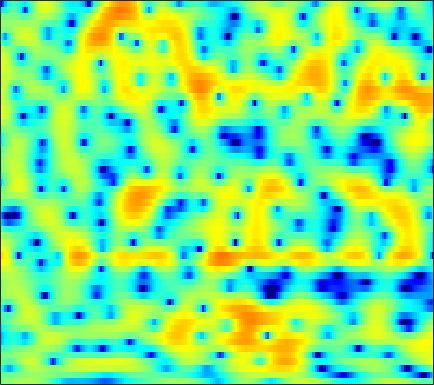

The file beside this chart, header and first rows:
-0.20265, -0.015968, 0.24128, 0.50779, 0.70793, 0.95399, 1.1844, 1.3418, 1.5228, 1.6676, 1.7654, 1.8115, 1.8272, 1.7802, 1.7004, 1.5383, 1.3099, 1.0812, 0.7115, 0.25186, -0.30348, -0.77351, -1.502, -2.3268
-0.986, -0.9947, -0.9768, -0.9167, -0.8447, -0.7016, -0.5162, -0.3557, -0.1214, 0.1199, 0.3508, 0.5075, 0.6934, 0.839, 0.917, 0.9795, 0.99, 0.9658, 0.8916, 0.7733, 0.6136, 0.4768, 0.2732, 0.04915
-3.492, -4.881, -7.024, -8.978, -9.49, -8.284, -6.098, -4.491, -2.669, -1.23, -0.1073, 0.5588, 1.238, 1.712, 1.944, 2.109, 2.128, 2.066, 1.879, 1.61, 1.292, 1.046, 0.745, 0.5146
-0.0775, -0.7472, -1.572, -2.134, -2.218, -1.846, -1.05, -0.3165, 0.6636, 1.563, 2.297, 2.729, 3.136, 3.337, 3.35, 3.164, 2.742, 2.25, 1.325, 0.03271, -1.739, -3.505, -6.748, -11.73
-0.5653, -0.5157, -0.4135, -0.2741, -0.1273, 0.1154, 0.4031, 0.6432, 0.976, 1.305, 1.597, 1.776, 1.953, 2.033, 2.018, 1.888, 1.627, 1.327, 0.7867, 0.09248, -0.7268, -1.402, -2.264, -2.963
-3.616, -3.192, -2.654, -2.19, -1.867, -1.511, -1.211, -1.017, -0.7916, -0.5703, -0.3126, -0.09826, 0.2254, 0.5625, 0.8215, 1.142, 1.425, 1.59, 1.73, 1.772, 1.726, 1.633, 1.442, 1.192
-8.658, -7.172, -5.694, -4.654, -4.153, -3.83, -3.883, -4.156, -4.844, -5.812, -6.725, -7.004, -6.285, -4.616, -3.201, -1.458, -0.01027, 0.8837, 1.829, 2.532, 3.016, 3.253, 3.421, 3.439
-8.988, -7.669, -6.202, -5.079, -4.495, -4.085, -4.106, -4.412, -5.314, -6.738, -8.468, -9.348, -8.597, -6.182, -4.276, -2.092, -0.3951, 0.5933, 1.6, 2.326, 2.818, 3.06, 3.242, 3.3
-7.016, -5.747, -4.339, -3.201, -2.523, -1.818, -1.312, -1.048, -0.7963, -0.6129, -0.4339, -0.2608, 0.0393, 0.4478, 0.786, 1.23, 1.603, 1.799, 1.945, 1.914, 1.732, 1.516, 1.155, 0.7624
-3.341, -2.733, -1.954, -1.23, -0.7181, -0.0591, 0.5546, 0.9803, 1.493, 1.936, 2.311, 2.534, 2.766, 2.916, 2.945, 2.859, 2.605, 2.29, 1.674, 0.7932, -0.4278, -1.596, -3.557, -5.959
-2.245, -2.545, -2.764, -2.624, -2.26, -1.462, -0.454, 0.3119, 1.271, 2.08, 2.718, 3.081, 3.389, 3.515, 3.485, 3.276, 2.865, 2.417, 1.633, 0.5869, -0.757, -1.998, -4.013, -6.369
-4.108, -6.488, -11.68, -20.71, -14.04, -7.264, -3.471, -1.518, 0.3693, 1.701, 2.603, 3.047, 3.379, 3.433, 3.322, 3.007, 2.539, 2.094, 1.414, 0.6941, -0.01555, -0.512, -1.087, -1.535
-0.7836, -1.498, -2.28, -2.554, -2.267, -1.338, -0.1694, 0.6784, 1.64, 2.331, 2.759, 2.888, 2.813, 2.46, 2.021, 1.19, 0.1039, -0.8449, -2.168, -3.323, -3.962, -3.973, -3.472, -2.674
1.035, 1.148, 1.294, 1.474, 1.643, 1.91, 2.188, 2.371, 2.547, 2.6, 2.486, 2.268, 1.785, 1.044, 0.2754, -1.088, -2.95, -4.795, -8.274, -14.33, -27.91, -16.32, -9.613, -6.061
0.5988, 1.013, 1.453, 1.79, 1.983, 2.159, 2.25, 2.261, 2.188, 2.004, 1.7, 1.388, 0.8422, 0.1483, -0.4726, -1.425, -2.51, -3.371, -4.484, -5.341, -5.683, -5.503, -4.8, -3.802
0.4525, 0.904, 1.367, 1.686, 1.838, 1.939, 1.927, 1.849, 1.66, 1.373, 0.998, 0.663, 0.1463, -0.435, -0.8872, -1.499, -2.084, -2.482, -2.898, -3.146, -3.192, -3.094, -2.785, -2.331
1.395, 1.739, 2.058, 2.215, 2.238, 2.157, 1.969, 1.761, 1.409, 0.9878, 0.4902, 0.06664, -0.5428, -1.21, -1.739, -2.453, -3.1, -3.493, -3.856, -3.98, -3.846, -3.596, -3.119, -2.526
3.195, 3.42, 3.498, 3.348, 3.109, 2.648, 2.077, 1.62, 1.021, 0.4291, -0.1533, -0.6269, -1.352, -2.265, -3.116, -4.501, -6.092, -7.31, -8.502, -8.532, -7.516, -6.494, -5.158, -4.021
5.75, 5.763, 5.41, 4.643, 3.799, 2.34, 0.6205, -0.6597, -1.901, -2.308, -2.137, -1.958, -2.016, -2.54, -3.309, -5.002, -7.713, -10.79, -16.94, -15.97, -10.45, -7.949, -6.012, -5.208
6.837, 6.561, 5.787, 4.469, 3.054, 0.4151, -3.554, -8.218, -18.98, -10.99, -6.242, -4.45, -3.279, -2.925, -3.017, -3.469, -4.099, -4.512, -4.856, -4.716, -4.2, -3.8, -3.447, -3.646
5.186, 4.796, 4.029, 2.976, 2.01, 0.5288, -1.082, -2.216, -3.389, -4.048, -4.344, -4.556, -4.935, -5.569, -6.161, -6.908, -7.335, -7.288, -6.65, -5.578, -4.429, -3.583, -2.625, -1.825
3.737, 3.343, 2.712, 1.991, 1.395, 0.5475, -0.3072, -0.9522, -1.794, -2.647, -3.57, -4.387, -5.739, -7.655, -9.719, -14.05, -23.95, -22.39, -12.95, -8.3, -5.341, -3.686, -1.94, -0.5625
1.744, 1.285, 0.6651, 0.0711, -0.3555, -0.8709, -1.347, -1.677, -2.093, -2.525, -3.021, -3.465, -4.213, -5.093, -5.854, -6.84, -7.264, -6.973, -5.76, -4.086, -2.432, -1.305, 0.00387, 1.075
-1.745, -2.523, -3.443, -4.154, -4.485, -4.678, -4.632, -4.464, -4.146, -3.755, -3.352, -3.064, -2.725, -2.432, -2.211, -1.882, -1.47, -1.075, -0.4339, 0.267, 0.9983, 1.519, 2.128, 2.621
-7.09, -9.128, -11.7, -13.13, -13.12, -12.4, -11.28, -10.26, -8.656, -6.889, -5.186, -4.008, -2.605, -1.427, -0.6626, 0.2337, 0.9864, 1.491, 2.094, 2.607, 3.033, 3.282, 3.499, 3.571
-9.999, -13.7, -20.5, -23.8, -21.39, -20.83, -23.64, -23.79, -16.54, -11.06, -7.232, -5.07, -2.803, -1.061, -0.02174, 1.105, 1.988, 2.523, 3.081, 3.5, 3.769, 3.88, 3.899, 3.748
-5.314, -6.654, -8.374, -9.826, -10.74, -11.69, -12.18, -11.69, -9.751, -7.168, -4.764, -3.213, -1.496, -0.1557, 0.6567, 1.499, 2.149, 2.52, 2.894, 3.15, 3.294, 3.327, 3.268, 3.076
-1.305, -1.772, -2.318, -2.748, -2.959, -3.062, -2.913, -2.623, -2.06, -1.351, -0.5924, -0.07547, 0.4971, 0.9164, 1.121, 1.269, 1.308, 1.304, 1.311, 1.337, 1.405, 1.453, 1.468, 1.389
0.3052, 0.3852, 0.5832, 0.8506, 1.075, 1.371, 1.662, 1.862, 2.088, 2.238, 2.271, 2.188, 1.899, 1.385, 0.8165, -0.1317, -1.28, -2.126, -2.944, -3.1, -2.642, -2.126, -1.518, -1.195
-1.887, -0.8762, 0.4882, 1.698, 2.451, 3.245, 3.807, 4.074, 4.25, 4.195, 3.878, 3.47, 2.644, 1.429, 0.197, -2.02, -5.27, -8.968, -18.84, -16.7, -9.116, -6.375, -4.261, -3.249
-8.264, -4.601, -1.41, 0.7553, 1.939, 3.091, 3.842, 4.178, 4.343, 4.205, 3.778, 3.265, 2.323, 1.084, -0.02792, -1.747, -3.644, -5.025, -6.39, -6.603, -5.816, -4.962, -3.933, -3.226
-3.508, -2.226, -0.5467, 0.906, 1.787, 2.682, 3.252, 3.481, 3.513, 3.25, 2.71, 2.116, 1.108, -0.1177, -1.14, -2.572, -3.91, -4.718, -5.389, -5.477, -5.051, -4.502, -3.661, -2.85
-0.8069, -0.0558, 0.9075, 1.756, 2.29, 2.825, 3.12, 3.179, 3.026, 2.598, 1.871, 1.125, -0.146, -1.781, -3.255, -5.607, -8.361, -10.48, -12.06, -10.87, -8.502, -6.783, -4.794, -3.162
-0.229, 0.4764, 1.308, 1.991, 2.398, 2.772, 2.948, 2.922, 2.682, 2.174, 1.378, 0.5871, -0.7766, -2.523, -4.137, -6.766, -10.19, -13.28, -16.15, -13.57, -9.918, -7.672, -5.264, -3.319
-0.6664, 0.03098, 0.8668, 1.581, 2.006, 2.411, 2.615, 2.62, 2.416, 1.962, 1.258, 0.5591, -0.5972, -1.978, -3.151, -4.796, -6.375, -7.336, -8.056, -7.985, -7.15, -6.187, -4.655, -3.066
-2.086, -1.209, -0.06748, 0.9314, 1.545, 2.161, 2.513, 2.619, 2.531, 2.198, 1.617, 1.015, 0.00544, -1.261, -2.373, -4.084, -6.028, -7.62, -9.627, -10.61, -9.574, -7.902, -5.452, -3.216
-6.171, -3.968, -1.677, -0.02343, 0.892, 1.747, 2.253, 2.429, 2.44, 2.208, 1.744, 1.252, 0.3921, -0.7217, -1.747, -3.466, -5.745, -8.01, -12.34, -17.35, -13.19, -9.138, -5.297, -2.572
-5.887, -3.916, -1.909, -0.5063, 0.2205, 0.8375, 1.152, 1.212, 1.118, 0.8602, 0.4794, 0.1275, -0.4312, -1.087, -1.645, -2.48, -3.353, -3.982, -4.613, -4.734, -4.162, -3.357, -2.017, -0.6345
-0.7142, -0.4142, -0.03585, 0.1955, 0.2314, 0.08731, -0.2715, -0.635, -1.207, -1.763, -2.204, -2.435, -2.62, -2.726, -2.789, -2.841, -2.873, -2.854, -2.707, -2.369, -1.816, -1.266, -0.4207, 0.4845
2.498, 2.28, 1.893, 1.313, 0.726, -0.3091, -1.696, -2.963, -4.895, -6.745, -7.718, -7.555, -6.628, -5.617, -5.019, -4.48, -4.153, -3.953, -3.631, -3.098, -2.34, -1.601, -0.513, 0.5953
4.31, 3.942, 3.264, 2.345, 1.444, -0.09989, -2.164, -4.214, -8.027, -14.54, -22.74, -15.2, -10.05, -7.589, -6.621, -6.2, -6.54, -7.177, -8.2, -8.306, -6.647, -4.805, -2.381, -0.3492
4.446, 4.109, 3.443, 2.552, 1.736, 0.4659, -0.9783, -2.154, -3.737, -5.083, -5.827, -5.891, -5.577, -5.222, -5.199, -5.644, -6.909, -8.685, -12.77, -16.8, -11.14, -7.173, -3.534, -1.047
3.599, 3.279, 2.606, 1.672, 0.8632, -0.2586, -1.307, -1.956, -2.529, -2.786, -2.781, -2.693, -2.504, -2.363, -2.374, -2.557, -2.951, -3.289, -3.644, -3.58, -2.943, -2.211, -1.093, -0.07359
3.248, 2.836, 1.888, 0.4457, -0.9707, -3.26, -5.505, -6.354, -5.717, -4.09, -2.538, -1.593, -0.6475, -0.02683, 0.293, 0.5178, 0.6009, 0.6188, 0.6286, 0.6335, 0.7214, 0.7979, 0.8808, 0.8986
3.501, 3.132, 2.154, 0.5294, -1.234, -4.659, -9.978, -13.23, -8.69, -4.438, -1.798, -0.4426, 0.7927, 1.572, 1.939, 2.21, 2.291, 2.235, 2.078, 1.865, 1.598, 1.392, 1.038, 0.547
3.186, 3.112, 2.683, 1.925, 1.189, 0.136, -0.7428, -1.065, -0.9726, -0.4216, 0.273, 0.7444, 1.232, 1.526, 1.577, 1.454, 1.099, 0.704, 0.04319, -0.6338, -1.253, -1.587, -1.831, -1.995
3.112, 3.225, 3.136, 2.832, 2.502, 2.01, 1.55, 1.265, 0.9932, 0.8609, 0.829, 0.8279, 0.795, 0.6416, 0.4012, -0.1747, -1.113, -2.079, -3.833, -6.187, -8.628, -9.528, -8.362, -6.221
3.731, 3.735, 3.53, 3.115, 2.703, 2.049, 1.334, 0.7977, 0.1949, -0.2316, -0.4371, -0.4627, -0.435, -0.4821, -0.6201, -1.078, -1.923, -2.93, -4.878, -7.819, -11.88, -13.81, -10.7, -6.906
4.425, 4.149, 3.588, 2.792, 2.04, 0.7967, -0.7469, -2.066, -3.833, -5.062, -5, -4.237, -2.974, -1.943, -1.4, -1.024, -1.042, -1.304, -1.852, -2.508, -2.996, -3.13, -2.841, -2.166
4.503, 3.966, 3.141, 2.152, 1.241, -0.3093, -2.441, -4.68, -9.411, -19.83, -14.07, -8.569, -4.613, -2.293, -1.183, -0.2476, 0.2453, 0.402, 0.432, 0.3293, 0.2066, 0.1462, 0.1113, 0.1447
3.151, 2.375, 1.504, 0.8363, 0.4023, -0.1967, -0.9435, -1.61, -2.478, -2.927, -2.633, -1.97, -0.8742, 0.1423, 0.7288, 1.24, 1.465, 1.498, 1.361, 1.116, 0.8037, 0.5887, 0.3202, 0.07437
-0.866, -2.849, -4.205, -3.342, -2.118, -0.6822, 0.3132, 0.8326, 1.325, 1.71, 2.066, 2.314, 2.615, 2.798, 2.833, 2.7, 2.32, 1.868, 1.068, 0.1296, -0.8004, -1.382, -1.834, -1.962
-3.173, -7.046, -10.2, -6.051, -3.196, -0.611, 1.083, 1.986, 2.844, 3.408, 3.775, 3.938, 4.001, 3.864, 3.61, 3.029, 2.103, 1.11, -0.6856, -3.251, -6.675, -9.425, -10.14, -7.546
0.7958, 0.08689, -0.3946, -0.2591, 0.1436, 0.8492, 1.552, 2.006, 2.483, 2.829, 3.039, 3.119, 3.098, 2.933, 2.674, 2.1, 1.21, 0.2776, -1.436, -3.809, -6.917, -9.306, -9.931, -7.768
1.479, 1.185, 0.9454, 0.8849, 0.9234, 1.032, 1.15, 1.203, 1.234, 1.238, 1.234, 1.243, 1.3, 1.378, 1.415, 1.363, 1.143, 0.836, 0.2435, -0.4904, -1.254, -1.741, -2.166, -2.356
-0.1756, -0.336, -0.3258, -0.1711, -0.0486, 0.01928, -0.1047, -0.3436, -0.864, -1.563, -2.182, -2.383, -2.057, -1.189, -0.3905, 0.6158, 1.387, 1.787, 2.098, 2.174, 2.079, 1.934, 1.641, 1.242
-6.503, -6.24, -4.79, -3.283, -2.446, -1.832, -1.834, -2.264, -3.551, -5.983, -10.45, -15.89, -12.45, -6.127, -3.173, -0.4854, 1.336, 2.304, 3.195, 3.711, 3.927, 3.918, 3.713, 3.304
-17.12, -14.09, -8.623, -5.509, -4.085, -3.011, -2.655, -2.809, -3.495, -4.657, -5.996, -6.518, -5.721, -3.683, -1.998, -0.007855, 1.555, 2.474, 3.371, 3.947, 4.214, 4.218, 3.987, 3.488
